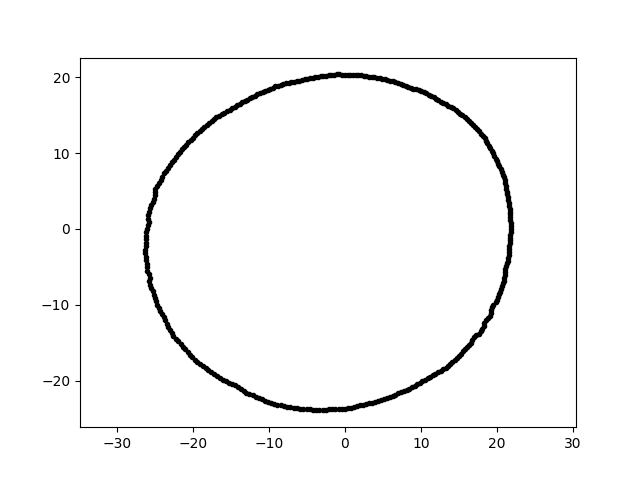

Data behind this chart, as committed beside it:
1.241629479436739624e-15, 2.027734821666476250e+01, 5.000000000000000000e+00
-4.349509126979550308e-15, -2.367762487387028969e+01, 5.000000000000000000e+00
-1.066813442301487003e+00, 2.035601311286052351e+01, 5.000000000000000000e+00
-1.176675840295748365e+01, -2.213005393977848101e+01, 5.000000000000000000e+00
7.351426562914952001e+00, 1.915112094894927353e+01, 5.000000000000000000e+00
1.820307968288721767e+01, 1.227813227886876923e+01, 5.000000000000000000e+00
1.397824002162746204e+01, 1.608012570943255426e+01, 5.000000000000000000e+00
-7.387760606473124270e+00, 1.924577436849878254e+01, 5.000000000000000000e+00
2.149571075329727776e+01, 3.790273775311391979e+00, 5.000000000000000000e+00
1.447681796255030662e+01, -1.725279981620172265e+01, 5.000000000000000000e+00
1.968387332755990471e+01, 9.600466491053307294e+00, 5.000000000000000000e+00
1.022377222284413634e+01, -2.006528277044565911e+01, 5.000000000000000000e+00
1.937635589533442371e+01, -1.030259118077881020e+01, 5.000000000000000000e+00
2.172522761046132089e+01, 2.667522532666152468e+00, 5.000000000000000000e+00
1.476766472540186648e+01, -1.698825494853444340e+01, 5.000000000000000000e+00
1.231501321522181058e+01, 1.695016153979487683e+01, 5.000000000000000000e+00
-2.281218038159131112e+01, 8.756775609233390156e+00, 5.000000000000000000e+00
1.958041866664915531e+01, -9.976721622413519341e+00, 5.000000000000000000e+00
-2.624211188558522778e+01, -3.688088308753697753e+00, 5.000000000000000000e+00
1.681703690858468647e+01, -1.461882715399866584e+01, 5.000000000000000000e+00
1.387926285958751116e+01, -1.776464635813720605e+01, 5.000000000000000000e+00
-2.628333041898315514e+01, -3.227187184560797117e+00, 5.000000000000000000e+00
-1.420316007339736286e+00, 2.031146520003116862e+01, 5.000000000000000000e+00
-2.621455600492888749e+01, -1.833100327939283458e+00, 5.000000000000000000e+00
-1.587098091759809293e+01, 1.532642811730174692e+01, 5.000000000000000000e+00
1.417922770534211452e+00, 2.027724031920210734e+01, 5.000000000000000000e+00
-2.571585771236432194e+01, 2.702845559059007474e+00, 5.000000000000000000e+00
-2.572770536295006139e+01, -6.414637395882122561e+00, 5.000000000000000000e+00
1.430743321340329643e+01, 1.589001438188855531e+01, 5.000000000000000000e+00
1.125597978156709544e+01, -1.949592887064223845e+01, 5.000000000000000000e+00
5.618219797588446696e+00, 1.959306087078289949e+01, 5.000000000000000000e+00
-1.972546786944202424e+01, 1.232584032368650107e+01, 5.000000000000000000e+00
-2.203734243492759504e+01, 9.811656999996834827e+00, 5.000000000000000000e+00
-9.735556834970662266e+00, -2.293553460227723662e+01, 5.000000000000000000e+00
1.794107421970839411e+01, 1.256247541221970287e+01, 5.000000000000000000e+00
5.183885102764915764e+00, -2.245387325768728104e+01, 5.000000000000000000e+00
-2.334139616686585583e+01, 8.037087232985459906e+00, 5.000000000000000000e+00
3.533980759362724822e-01, 2.024616221077315714e+01, 5.000000000000000000e+00
2.182832927950122581e+01, -3.810149048482078804e-01, 5.000000000000000000e+00
-2.429914847059539440e+01, -1.081867792768011505e+01, 5.000000000000000000e+00
-1.451943134060203455e+01, 1.612546215507582303e+01, 5.000000000000000000e+00
-1.518958046187171540e+01, 1.572927102202911875e+01, 5.000000000000000000e+00
-3.534481545730325802e+00, 2.004504093207469850e+01, 5.000000000000000000e+00
-3.776908415302055122e+00, -2.384646122790223899e+01, 5.000000000000000000e+00
-2.119112665804119544e+01, 1.079741833573181609e+01, 5.000000000000000000e+00
6.666532243017177173e+00, 1.936101545654707934e+01, 5.000000000000000000e+00
1.296883239731288029e+01, 1.659934850625512937e+01, 5.000000000000000000e+00
2.079958057125098136e+01, 7.161869935524942221e+00, 5.000000000000000000e+00
1.168503082179083385e+01, 1.732377061225544068e+01, 5.000000000000000000e+00
2.176815660179039469e+01, 2.287925452774666191e+00, 5.000000000000000000e+00
-2.477575212484234957e+00, 2.017823083183439437e+01, 5.000000000000000000e+00
2.828075995730177539e+00, 2.012280631262007802e+01, 5.000000000000000000e+00
-1.056873936014094895e+01, -2.266473469888404679e+01, 5.000000000000000000e+00
2.086985008425613941e+01, -7.186065669225036423e+00, 5.000000000000000000e+00
-2.255166415948151482e+01, 9.111463756657295576e+00, 5.000000000000000000e+00
1.985249841166572793e+01, -9.682710439821388348e+00, 5.000000000000000000e+00
-1.117522126519914316e+01, 1.788409246037200973e+01, 5.000000000000000000e+00
-2.585259213607928075e+01, 2.261808734666389764e+00, 5.000000000000000000e+00
-2.164378573588391319e+01, -1.515514192766170787e+01, 5.000000000000000000e+00
-1.850235342228948809e+01, 1.344274662947884913e+01, 5.000000000000000000e+00
6.301563399720814473e+00, -2.197616321896557068e+01, 5.000000000000000000e+00
... 299 more rows
